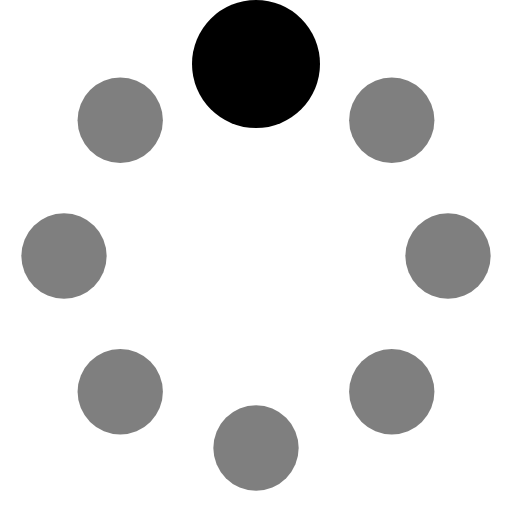
t = 0.00 s
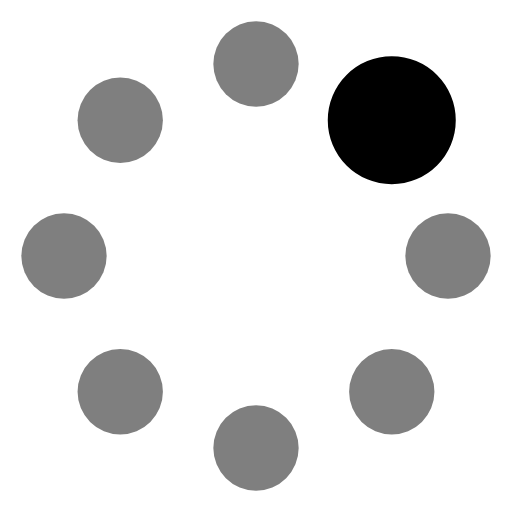
t = 0.18 s
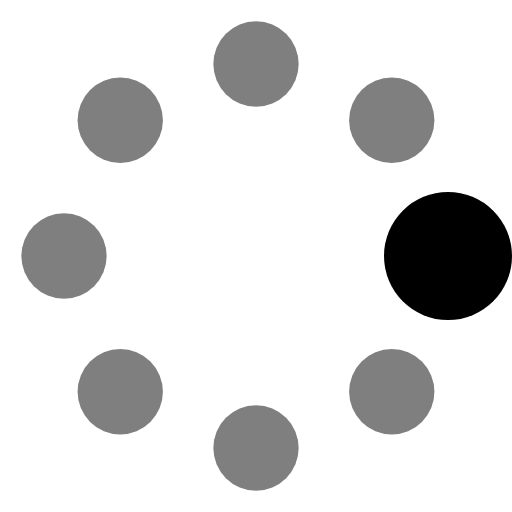
t = 0.32 s
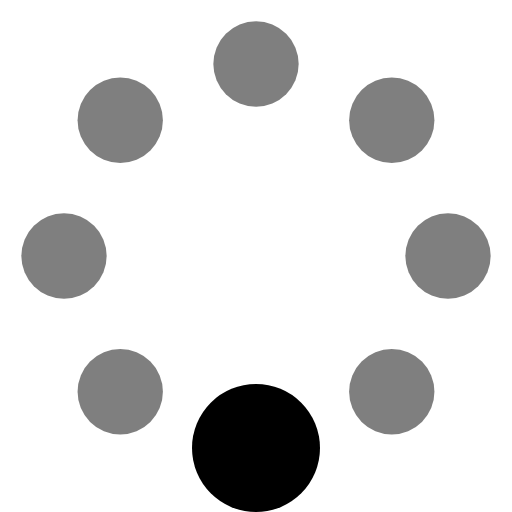
t = 0.50 s
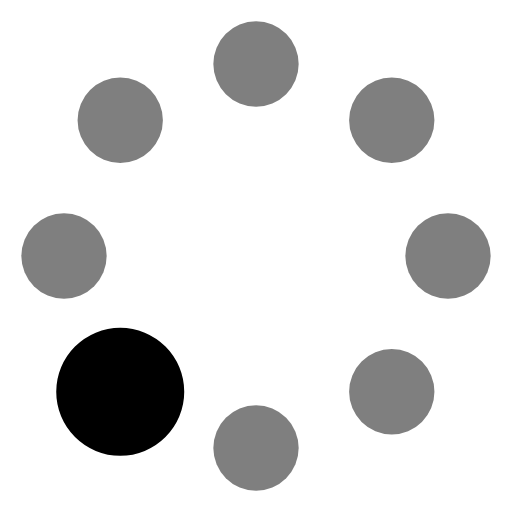
t = 0.68 s
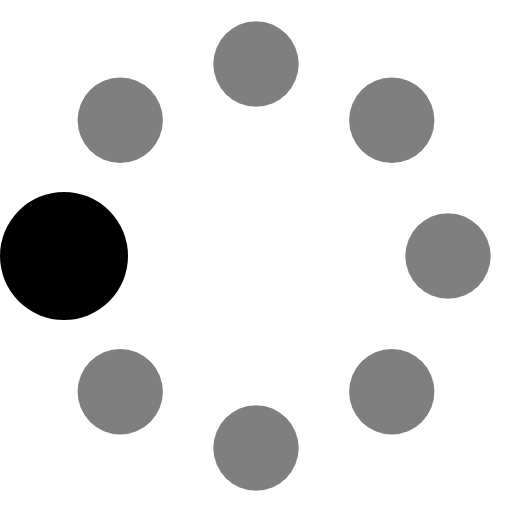
t = 0.82 s

The animated SVG that drew these frames (rendered in a browser with its animation timeline set to each time). Animation: 1 SMIL element (animateTransform=1); one cycle of 1.00 s, repeats indefinitely.

<svg viewBox="0 0 24 24" fill="currentColor" xmlns="http://www.w3.org/2000/svg" xmlns:xlink="http://www.w3.org/1999/xlink">
    <style>
        :root, .palette0 {color: currentColor;
            --color0: #fff;
            --color1: #000;
        }
    </style>
    <g>
        <animateTransform attributeName="transform" calcMode="discrete" dur="1s" repeatCount="indefinite" type="rotate" values="0 12 12; 45 12 12; 90 12 12; 135 12 12; 180 12 12; 225 12 12; 270 12 12; 315 12 12" />
        <circle cx="12" cy="3" r="3" />
        <circle opacity="0.5" cx="18.364" cy="5.63604" r="2" />
        <circle opacity="0.5" cx="21" cy="12" r="2" />
        <circle opacity="0.5" cx="18.364" cy="18.364" r="2" />
        <circle opacity="0.5" cx="12" cy="21" r="2" />
        <circle opacity="0.5" cx="5.63604" cy="18.364" r="2" />
        <circle opacity="0.5" cx="3" cy="12" r="2" />
        <circle opacity="0.5" cx="5.63604" cy="5.63604" r="2" />
    </g>
</svg>
